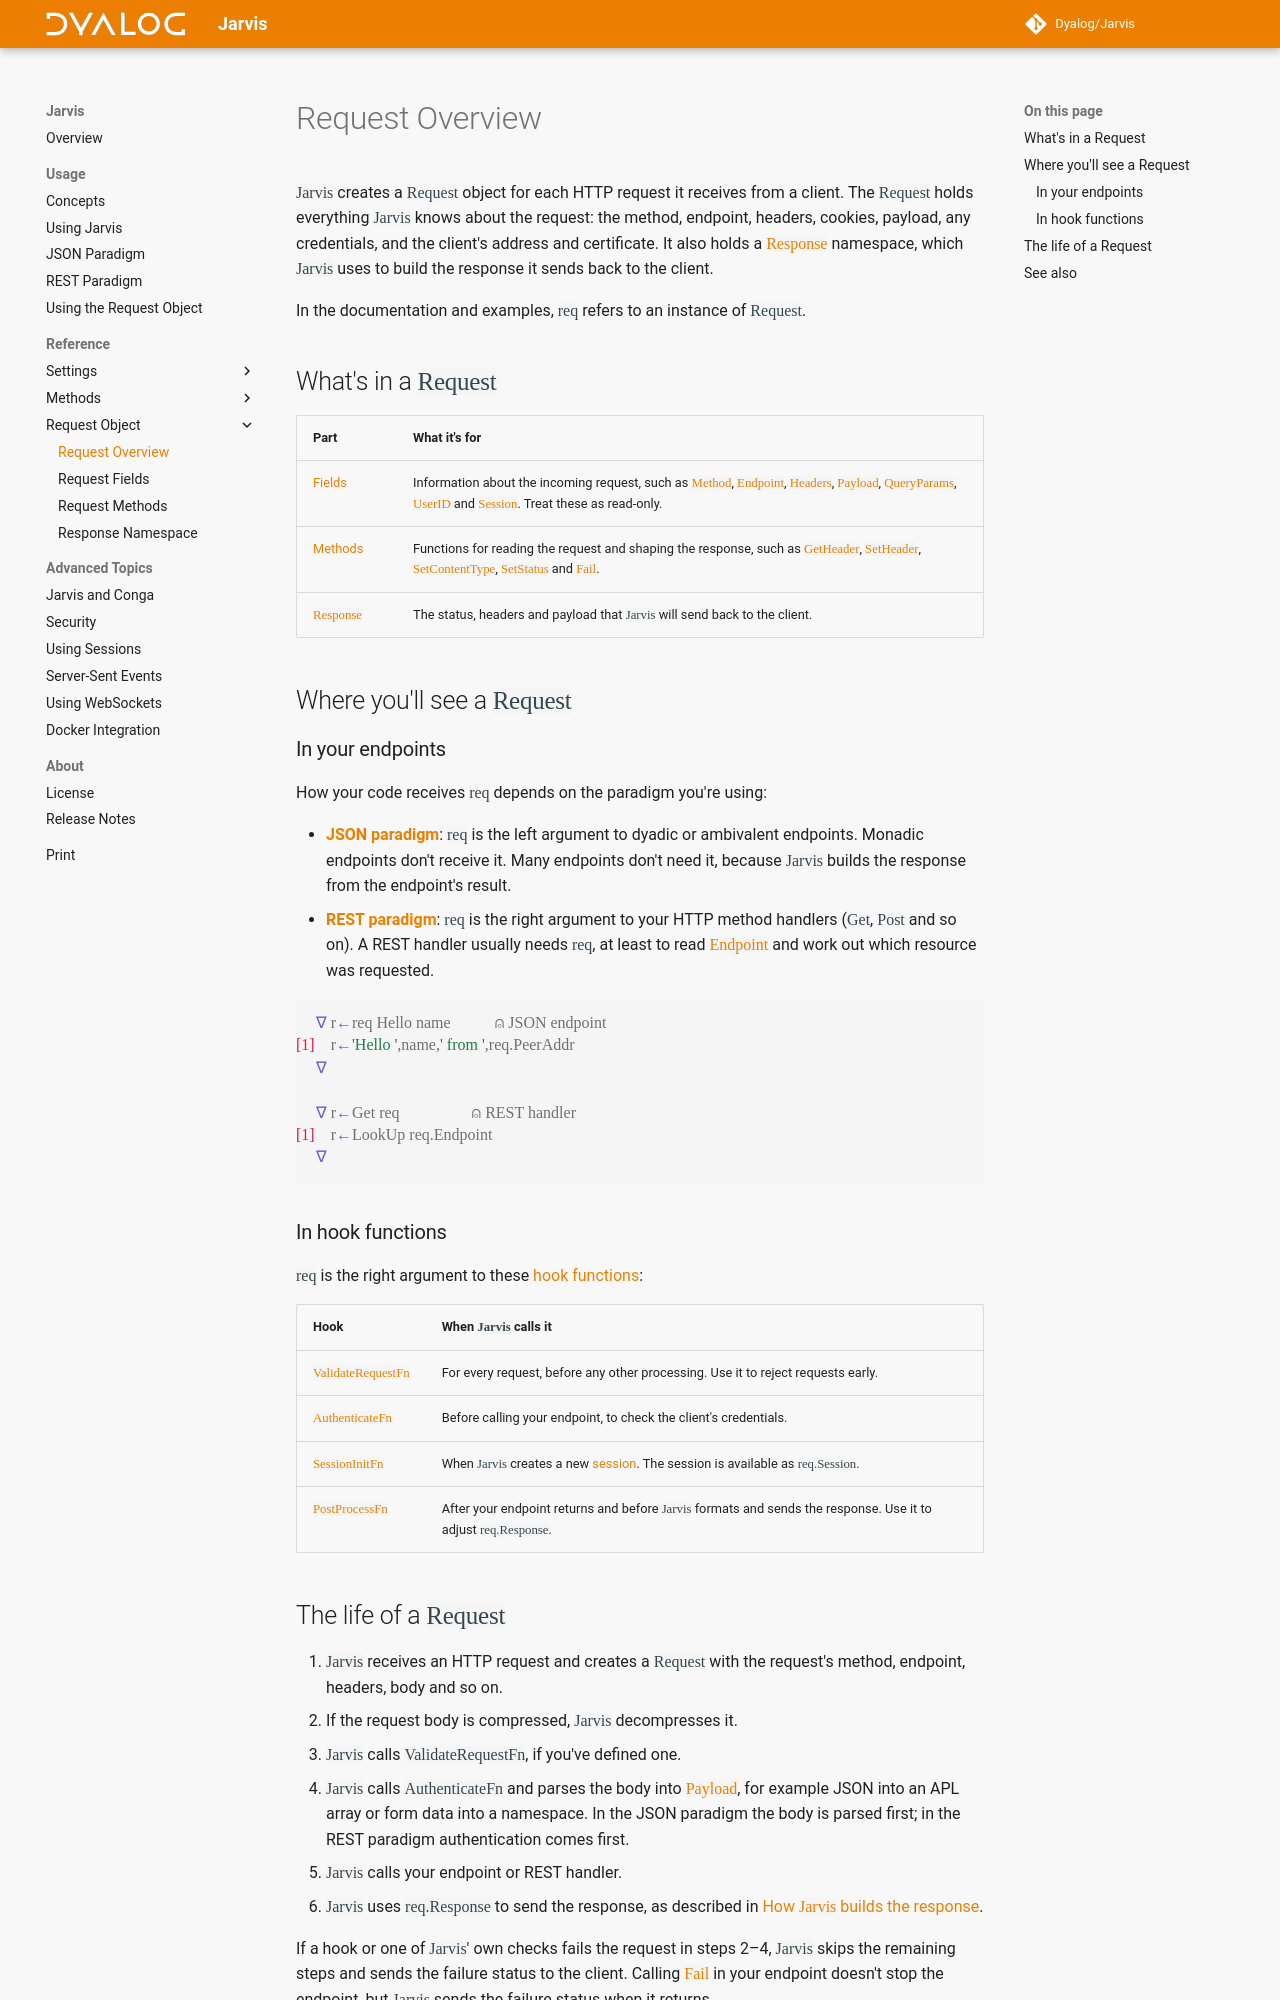

repository: Dyalog/Jarvis · page: 1.23/request/index.html · generator: mkdocs

`Jarvis` creates a `Request` object for each HTTP request it receives from a client. The `Request` holds everything `Jarvis` knows about the request: the method, endpoint, headers, cookies, payload, any credentials, and the client's address and certificate. It also holds a [`Response`](./response.md) namespace, which `Jarvis` uses to build the response it sends back to the client.

In the documentation and examples, `req` refers to an instance of `Request`.

## What's in a `Request`

|Part|What it's for|
|--|--|
|[Fields](./request-fields.md)|Information about the incoming request, such as [`Method`](./request-fields.md#method), [`Endpoint`](./request-fields.md#endpoint), [`Headers`](./request-fields.md#headers), [`Payload`](./request-fields.md#payload), [`QueryParams`](./request-fields.md#queryparams), [`UserID`](./request-fields.md#userid) and [`Session`](./request-fields.md#session). Treat these as read-only.|
|[Methods](./request-methods.md)|Functions for reading the request and shaping the response, such as [`GetHeader`](./request-methods.md#getheader), [`SetHeader`](./request-methods.md#setheader), [`SetContentType`](./request-methods.md#setcontenttype), [`SetStatus`](./request-methods.md#setstatus) and [`Fail`](./request-methods.md#fail).|
|[`Response`](./response.md)|The status, headers and payload that `Jarvis` will send back to the client.|

## Where you'll see a `Request`

### In your endpoints

How your code receives `req` depends on the paradigm you're using:

- **[JSON paradigm](./json.md)**: `req` is the left argument to dyadic or ambivalent endpoints. Monadic endpoints don't receive it. Many endpoints don't need it, because `Jarvis` builds the response from the endpoint's result.
- **[REST paradigm](./rest.md)**: `req` is the right argument to your HTTP method handlers (`Get`, `Post` and so on). A REST handler usually needs `req`, at least to read [`Endpoint`](./request-fields.md#endpoint) and work out which resource was requested.

```APL
     ∇ r←req Hello name           ⍝ JSON endpoint
[1]    r←'Hello ',name,' from ',req.PeerAddr
     ∇

     ∇ r←Get req                  ⍝ REST handler
[1]    r←LookUp req.Endpoint
     ∇
```

### In hook functions

`req` is the right argument to these [hook functions](./settings-hooks.md):

|Hook|When `Jarvis` calls it|
|--|--|
|[`ValidateRequestFn`](./settings-hooks.md#validaterequestfn)|For every request, before any other processing. Use it to reject requests early.|
|[`AuthenticateFn`](./settings-hooks.md#authenticatefn)|Before calling your endpoint, to check the client's credentials.|
|[`SessionInitFn`](./settings-hooks.md#sessioninitfn)|When `Jarvis` creates a new [session](./sessions.md). The session is available as `req.Session`.|
|[`PostProcessFn`](./settings-hooks.md#postprocessfn)|After your endpoint returns and before `Jarvis` formats and sends the response. Use it to adjust `req.Response`.|
